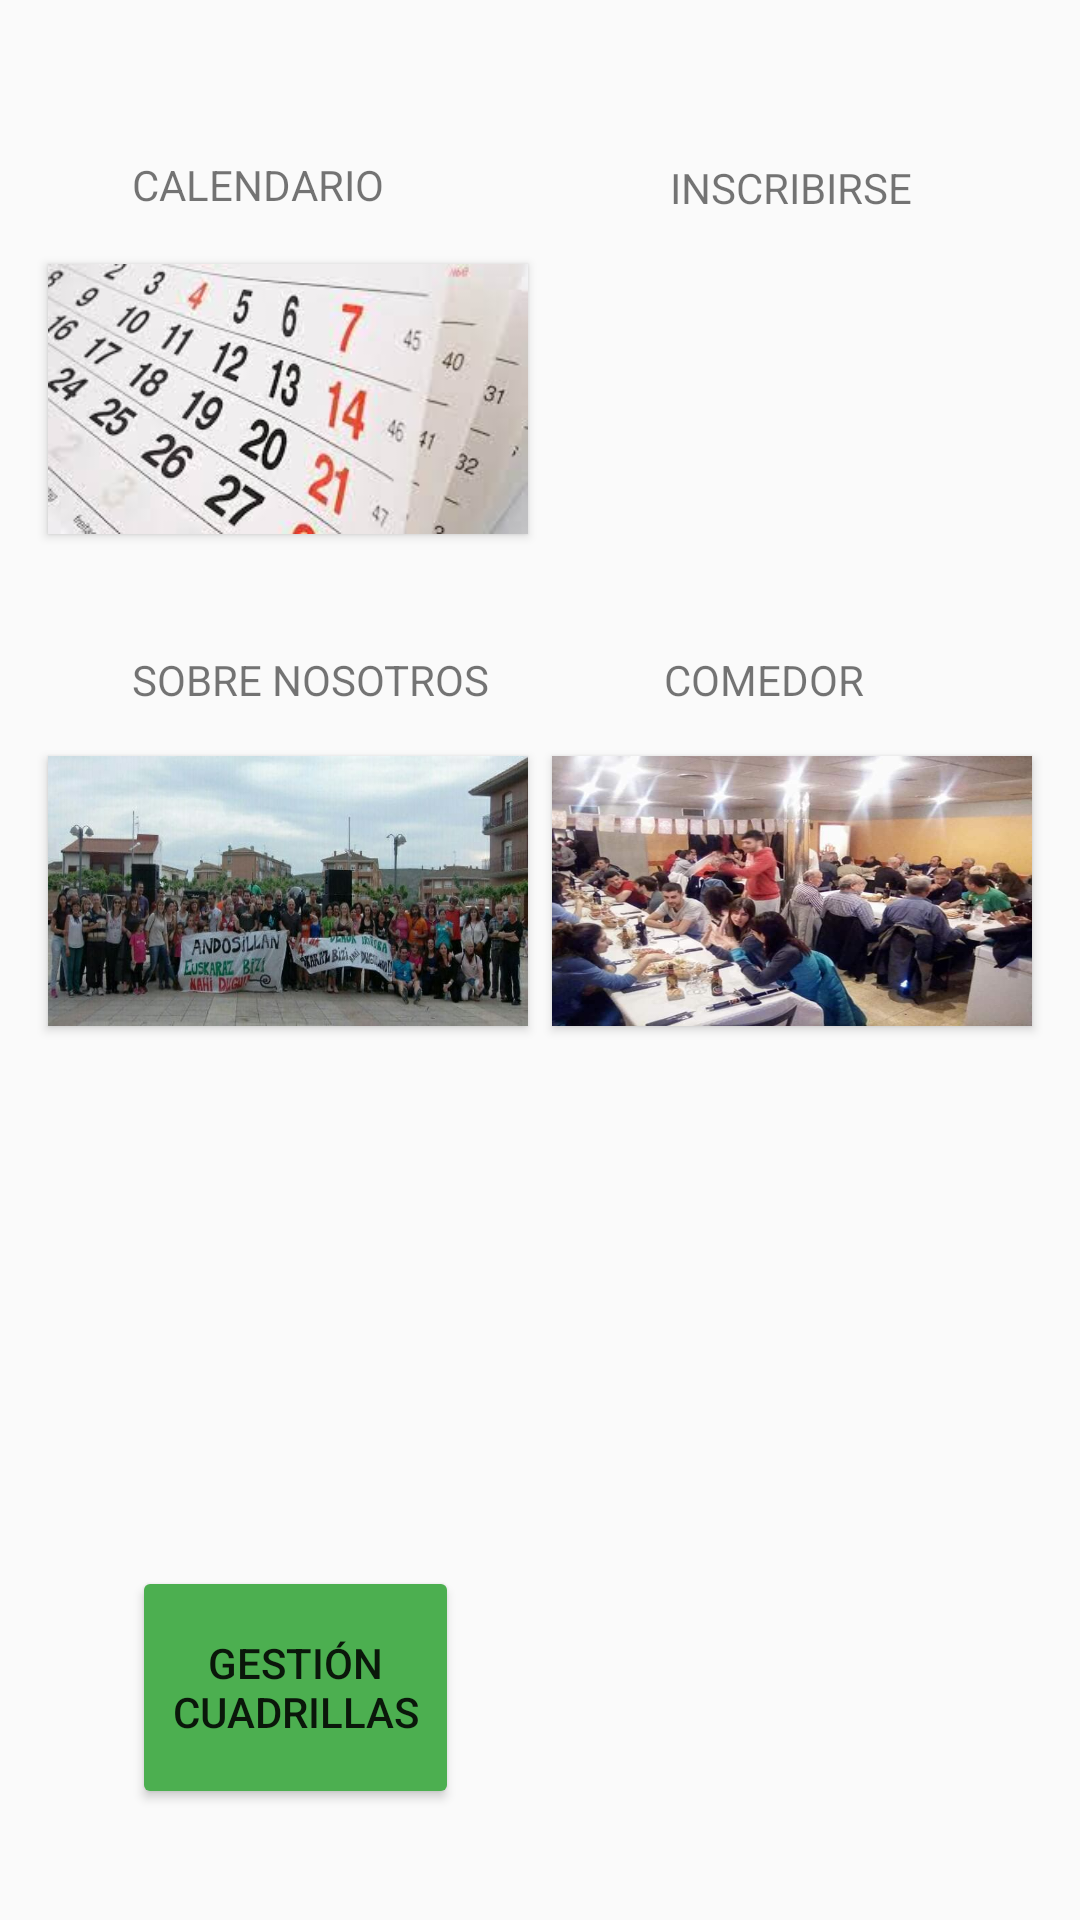

The Android layout XML behind this screen, and the referenced resources:
<!-- AndroidManifest.xml: application theme Theme.AppCompat.DayNight.NoActionBar -->
<!-- res/layout/activity_home.xml -->
<?xml version="1.0" encoding="utf-8"?>
<androidx.constraintlayout.widget.ConstraintLayout xmlns:android="http://schemas.android.com/apk/res/android"
    xmlns:app="http://schemas.android.com/apk/res-auto"
    xmlns:tools="http://schemas.android.com/tools"
    android:layout_width="match_parent"
    android:layout_height="match_parent"
    tools:context=".HomeActivity">


    <Button
        android:id="@+id/botonCalendario"
        android:layout_width="160dp"
        android:layout_height="90dp"
        android:layout_marginStart="16dp"
        android:layout_marginTop="88dp"
        android:background="@drawable/calendario1"
        app:layout_constraintStart_toStartOf="parent"
        app:layout_constraintTop_toTopOf="parent" />

    <Button
        android:id="@+id/botonComedor"
        android:layout_width="160dp"
        android:layout_height="90dp"
        android:layout_marginTop="252dp"
        android:layout_marginEnd="16dp"
        android:background="@drawable/comedor1"
        app:layout_constraintEnd_toEndOf="parent"
        app:layout_constraintTop_toTopOf="parent" />

    <Button
        android:id="@+id/botonInscribirse"
        android:layout_width="160dp"
        android:layout_height="90dp"
        android:layout_marginTop="88dp"
        android:layout_marginEnd="16dp"
        android:background="@drawable/inscribirse2"
        app:layout_constraintEnd_toEndOf="parent"
        app:layout_constraintTop_toTopOf="parent" />

    <Button
        android:id="@+id/botonSobreNostros"
        android:layout_width="160dp"
        android:layout_height="90dp"
        android:layout_marginStart="16dp"
        android:layout_marginTop="252dp"
        android:background="@drawable/sobrenosotros1"
        app:layout_constraintStart_toStartOf="parent"
        app:layout_constraintTop_toTopOf="parent" />

    <androidx.viewpager2.widget.ViewPager2
        android:id="@+id/CarruselFotos"
        android:layout_width="261dp"
        android:layout_height="114dp"
        android:layout_marginTop="372dp"
        app:layout_constraintEnd_toEndOf="parent"
        app:layout_constraintHorizontal_bias="0.495"
        app:layout_constraintStart_toStartOf="parent"
        app:layout_constraintTop_toTopOf="parent" />

    <TextView
        android:id="@+id/comedorText"
        android:layout_width="wrap_content"
        android:layout_height="wrap_content"
        android:layout_marginEnd="72dp"
        android:layout_marginBottom="16dp"
        android:text="COMEDOR"
        app:layout_constraintBottom_toTopOf="@+id/botonComedor"
        app:layout_constraintEnd_toEndOf="parent" />

    <TextView
        android:id="@+id/textView24"
        android:layout_width="88dp"
        android:layout_height="19dp"
        android:layout_marginStart="44dp"
        android:layout_marginTop="52dp"
        android:text="CALENDARIO"
        app:layout_constraintStart_toStartOf="parent"
        app:layout_constraintTop_toTopOf="parent" />

    <TextView
        android:id="@+id/textView26"
        android:layout_width="wrap_content"
        android:layout_height="wrap_content"
        android:layout_marginStart="44dp"
        android:layout_marginBottom="16dp"
        android:text="SOBRE NOSOTROS"
        app:layout_constraintBottom_toTopOf="@+id/botonSobreNostros"
        app:layout_constraintStart_toStartOf="parent" />

    <TextView
        android:id="@+id/textView25"
        android:layout_width="wrap_content"
        android:layout_height="wrap_content"
        android:layout_marginEnd="56dp"
        android:layout_marginBottom="16dp"
        android:text="INSCRIBIRSE"
        app:layout_constraintBottom_toTopOf="@+id/botonInscribirse"
        app:layout_constraintEnd_toEndOf="parent" />

    <Button
        android:id="@+id/botonGestionarCuadrillas"
        android:layout_width="109dp"
        android:layout_height="81dp"
        android:layout_marginStart="44dp"
        android:layout_marginTop="36dp"
        android:backgroundTint="#4CAF50"
        android:text="Gestión Cuadrillas"
        app:layout_constraintStart_toStartOf="parent"
        app:layout_constraintTop_toBottomOf="@+id/CarruselFotos" />


</androidx.constraintlayout.widget.ConstraintLayout>
<!-- resources referenced by this layout -->
<resources>
  <!-- drawable calendario1: jpg bitmap (drawable, 9957 bytes) -->
  <!-- drawable comedor1: jpg bitmap (drawable, 46226 bytes) -->
  <!-- drawable sobrenosotros1: jpg bitmap (drawable, 36644 bytes) -->
</resources>
